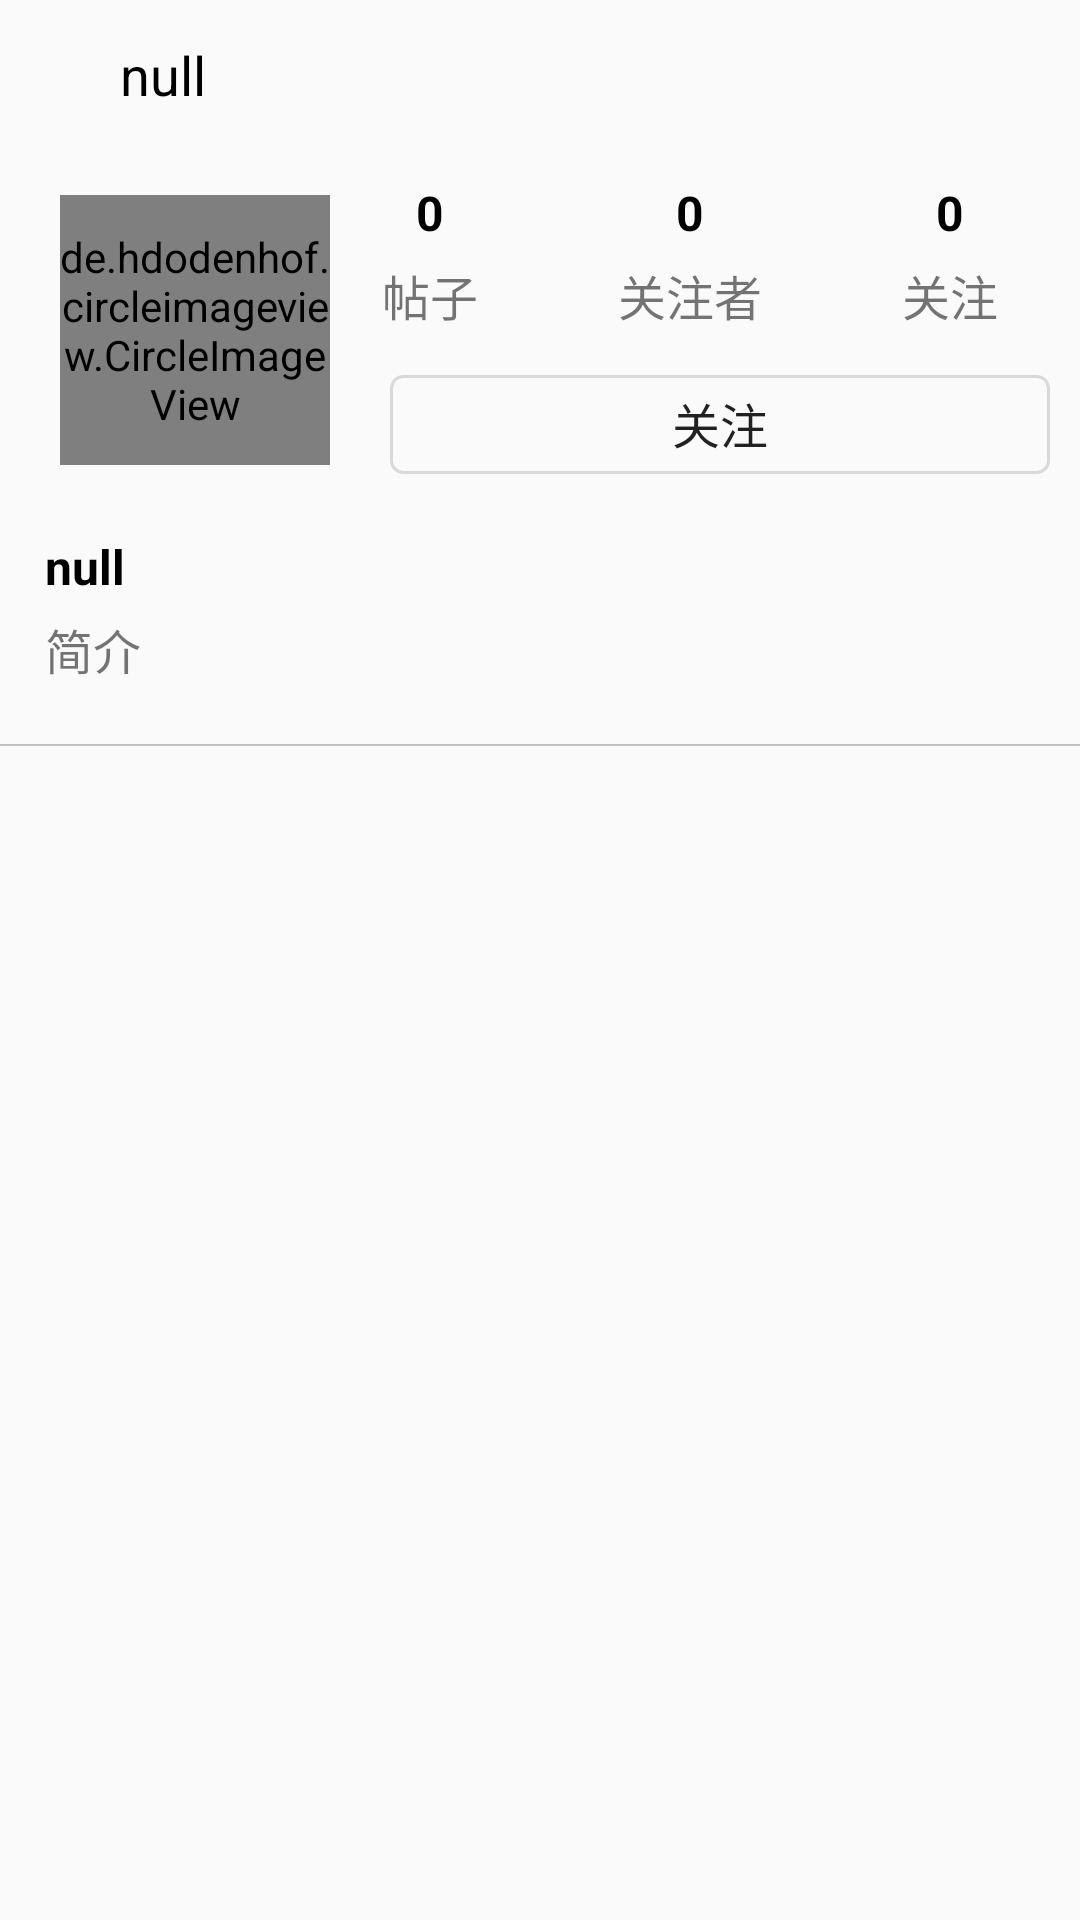

Reconstruct the res/layout file that produces this screen, plus the resources it refers to.
<!-- AndroidManifest.xml: application theme AppTheme -->
<!-- res/layout/activity_user.xml -->
<?xml version="1.0" encoding="utf-8"?>
<ScrollView
    xmlns:android="http://schemas.android.com/apk/res/android"
    android:layout_height="match_parent"
    android:layout_width="wrap_content"
    xmlns:custom="http://schemas.android.com/apk/res-auto"
    xmlns:app="http://schemas.android.com/tools"
    android:scrollbars="vertical"
    app:ignore="NamespaceTypo">
<RelativeLayout
    android:layout_width="fill_parent"
    android:layout_height="fill_parent"
    android:fitsSystemWindows="true">
    <android.support.v7.widget.Toolbar
        android:layout_height="50dp"
        android:layout_width="match_parent"
        android:background="@null"
        android:id="@+id/tb_user">

        <TextView
            android:layout_width="wrap_content"
            android:layout_height="wrap_content"
            android:text="null"
            android:id="@+id/tv_user"
            android:gravity="center_vertical"
            android:textColor="#000"
            android:textSize="18sp"
            android:layout_marginLeft="40dp"/>
    </android.support.v7.widget.Toolbar>
    <View
        android:layout_width="match_parent"
        android:layout_height="3dp"
        android:layout_below="@+id/tb_user"
        android:background="@drawable/toolbar">
    </View>
    <RelativeLayout
        android:id="@+id/rl_user"
        android:layout_width="match_parent"
        android:layout_height="wrap_content"
        android:orientation="horizontal"
        android:layout_marginTop="60dp">
        <de.hdodenhof.circleimageview.CircleImageView
            android:id="@+id/user_image"
            android:layout_width="90dp"
            android:layout_height="90dp"
            android:layout_marginTop="5dp"
            android:layout_marginLeft="20dp"
            android:scaleType="centerCrop" />
        <RelativeLayout
            android:layout_width="match_parent"
            android:layout_height="wrap_content">
            <LinearLayout
                android:layout_width="match_parent"
                android:layout_height="match_parent"
                android:layout_marginLeft="100dp"
                android:orientation="horizontal"
                android:id="@+id/ll">
            <LinearLayout
                android:layout_width="0dp"
                android:layout_weight="1"
                android:layout_height="65dp"
                android:orientation="vertical"
                android:id="@+id/ll_user">

                <TextView
                    android:id="@+id/user_dynamic"
                    android:layout_width="wrap_content"
                    android:layout_height="wrap_content"
                    android:text="0"
                    android:singleLine="true"
                    android:layout_gravity="center"
                    android:textColor="#000"
                    android:textSize="16sp"
                    android:textStyle="bold" />

                <TextView
                    android:id="@+id/tv_user_dynamic"
                    android:layout_width="wrap_content"
                    android:layout_height="wrap_content"
                    android:layout_marginTop="5dp"
                    android:text="帖子"
                    android:singleLine="true"
                    android:layout_gravity="center"
                    android:textSize="16sp" />
            </LinearLayout>

            <LinearLayout
                android:orientation="vertical"
                android:layout_width="0dp"
                android:id="@+id/ll_user_concern"
                android:layout_height="65dp"
                android:layout_weight="1">
                <TextView
                    android:layout_width="wrap_content"
                    android:layout_height="wrap_content"
                    android:id="@+id/user_concern"
                    android:textSize="16sp"
                    android:text="0"
                    android:singleLine="true"
                    android:layout_gravity="center"
                    android:textColor="#000"
                    android:textStyle="bold"/>
                <TextView
                    android:layout_width="wrap_content"
                    android:layout_height="wrap_content"
                    android:id="@+id/tv_user_concern"
                    android:textSize="16sp"
                    android:text="关注者"
                    android:singleLine="true"
                    android:layout_gravity="center"
                    android:layout_marginTop="5dp"/>
            </LinearLayout>

            <LinearLayout
                android:orientation="vertical"
                android:layout_width="0dp"
                android:id="@+id/ll_user_follow"
                android:layout_height="65dp"
                android:layout_weight="1">
                <TextView
                    android:layout_width="wrap_content"
                    android:layout_height="wrap_content"
                    android:id="@+id/user_follow"
                    android:textSize="16sp"
                    android:text="0"
                    android:singleLine="true"
                    android:layout_gravity="center"
                    android:textColor="#000"
                    android:textStyle="bold"/>
                <TextView
                    android:layout_width="wrap_content"
                    android:layout_height="wrap_content"
                    android:id="@+id/tv_user_follow"
                    android:textSize="16sp"
                    android:layout_gravity="center"
                    android:text="关注"
                    android:singleLine="true"
                    android:layout_marginTop="5dp"/>
            </LinearLayout>
</LinearLayout>
            <Button
                android:id="@+id/me_revise"
                android:layout_width="220dp"
                android:layout_height="33dp"
                android:background="@drawable/buttonshape2"
                android:layout_below="@+id/ll"
                android:layout_marginLeft="130dp"
                android:text="关注"
                android:textSize="16sp" />
        </RelativeLayout>
    </RelativeLayout>
    <LinearLayout
        android:layout_below="@+id/rl_user"
        android:orientation="vertical"
        android:id="@+id/user_ll"
        android:layout_marginTop="20dp"
        android:layout_marginLeft="15dp"
        android:layout_width="match_parent"
        android:layout_height="wrap_content">
        <TextView
            android:layout_width="wrap_content"
            android:layout_height="wrap_content"
            android:id="@+id/user_nickname"
            android:textSize="16sp"
            android:text="null"
            android:singleLine="true"
            android:textColor="#000"
            android:textStyle="bold"/>
        
        <TextView
            android:layout_width="wrap_content"
            android:layout_height="wrap_content"
            android:id="@+id/user_bio"
            android:textSize="16sp"
            android:text="简介"
            android:maxLines="4"
            android:layout_marginRight="10dp"
            android:layout_marginTop="5dp"/>
    </LinearLayout>
    <LinearLayout
        android:layout_width="match_parent"
        android:layout_height="wrap_content"
        android:id="@+id/ll_tbuser"
        android:layout_below="@+id/user_ll"
        android:orientation="vertical">
    <View
        android:layout_width="match_parent"
        android:layout_height="2px"
        android:id="@+id/view"
        android:layout_below="@+id/user_ll"
        android:layout_marginTop="20dp"
        android:background="#bfbfbf"/>
    <android.support.design.widget.TabLayout
        android:id="@+id/tab_user"
        android:layout_below="@+id/view"
        android:layout_width="match_parent"
        android:layout_height="50dp"
        app:tabTextAppearance="@style/TabLayoutTextStyle"
        app:tabIndicatorColor="#ffffff"
        app:tabBackground="@null"
        app:tabIndicatorHeight="0dp"
        app:tabGravity="fill"/>
        
    </LinearLayout>
    <ImageButton
        android:id="@+id/ib_user_back"
        android:layout_width="33dp"
        android:layout_height="22dp"
        android:scaleType="centerInside"
        android:background="#00000000"
        android:layout_marginTop="15dp"
        android:src="@drawable/back" />
</RelativeLayout>
</ScrollView>
<!-- resources referenced by this layout -->
<resources>
  <!-- drawable buttonshape2 (drawable) -->
  <?xml version="1.0" encoding="utf-8"?>
  <shape xmlns:android="http://schemas.android.com/apk/res/android"
      android:useLevel="false" >
      <solid android:color="@null"/>
      <corners android:radius="4dp" />
      <padding android:left="1dip"
          android:right="1dip"
          android:bottom="1dip"/>
      <stroke android:width="1dip"
          android:color="#2000" />
      
      <size android:width="15dip"
          android:height="15dip" />
      
  </shape>
  <style name="TabLayoutTextStyle">
          <item name="android:textSize">@dimen/tab_text</item>
      </style>
  <style name="AppTheme" parent="Theme.AppCompat.Light.NoActionBar">
          
          <item name="colorPrimary">#ffffff</item>
          <item name="colorPrimaryDark">#bfbfbf</item>
          <item name="colorAccent">@color/colorAccent</item>
          <item name="windowActionBar">false</item>
          <item name="windowNoTitle">true</item>
      </style>
  <dimen name="tab_text">16sp</dimen>
  <color name="colorAccent">#FF4081</color>
</resources>
